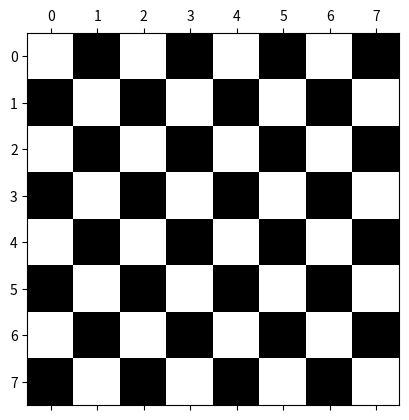
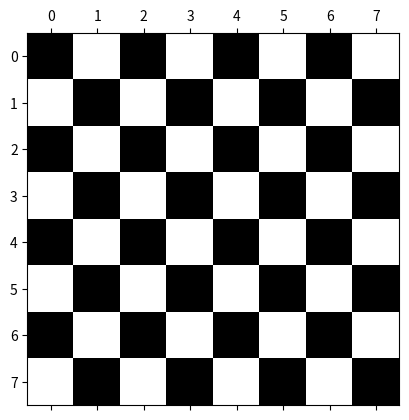

Here is the Python script that generated these plots, in order:
import numpy as np
from scipy.sparse import diags
import matplotlib.pyplot as plt

# create a null vector of size 10 but the fifth value which is 1
x = np.zeros(10)
x[4] = 1
print(x)

# create a vector with values ranging from 10 to 49
y = np.arange(10, 50)
print(y)

# reverse a vector (first element becomes last)
z = np.arange(0, 10)
z_reversed = np.flip(z, 0)
print(z, z_reversed)

# create a 3x3 matrix with values ranging from 0 to 8
a = np.arange(0, 9).reshape(3, 3)
print(a)

# find indices of non-zero elements from [1,2,0,0,4,0]
b = np.array([1, 2, 0, 0, 4, 0])
non_zero_indices = np.nonzero(b)
print(non_zero_indices)

# create a random vector of size 30 and find the mean value
c = np.random.random(30)
mean = np.mean(c)
print(mean)

# create a 2d array with 1 on the border and 0 inside
n_rows = 5
n_cols = 5
d = np.ones((n_rows, n_cols))
d[1:-1, 1:-1] = 0
print(d)

# create a 8x8 matrix and fill it with a checkerboard pattern
diag = np.ones(8)
checkerboard_1 = diags([diag[0:2], diag[0:4], diag[0:6], diag, diag[0:6], diag[0:4], diag[0:2]], [-6, -4, -2, 0, 2, 4, 6], shape=(8, 8)).toarray()
plt.matshow(checkerboard_1, cmap='gray')
plt.show()

# create a checkerboard 8x8 matrix using the tile function
e = np.array([[0, 1], [1, 0]])
checkerboard_2 = np.tile(e, (4, 4))
plt.matshow(checkerboard_2, cmap='gray')
plt.show()

# Given a 1D array, negate all elements which are between 3 and 8, in place
f = np.arange(11)
negating_multiplier = np.where((f >= 3) & (f <= 8), -1, 1)
f_negated = f * negating_multiplier
print(f, f_negated)

# Create a random vector of size 10 and sort it
g = np.random.random(10)
g_sorted = np.sort(g)
print(g, g_sorted)

# Consider two random array A and B, check if they are equal
A = np.random.randint(0,2,5)
B = np.random.randint(0,2,5)
equal = np.array_equal(A, B)
print(A, B, equal)

# How to calculate the square of each number in an array in place (without creating temporaries)?
Z = np.arange(10, dtype=np.int32)
print(Z.dtype)
Z *= Z
print(Z.dtype)

# How to get the diagonal of a dot product?
P = np.arange(9).reshape(3,3)
Q = P + 1
R = np.dot(P, Q)
S = np.diag(R, k=0)
print(R, S)